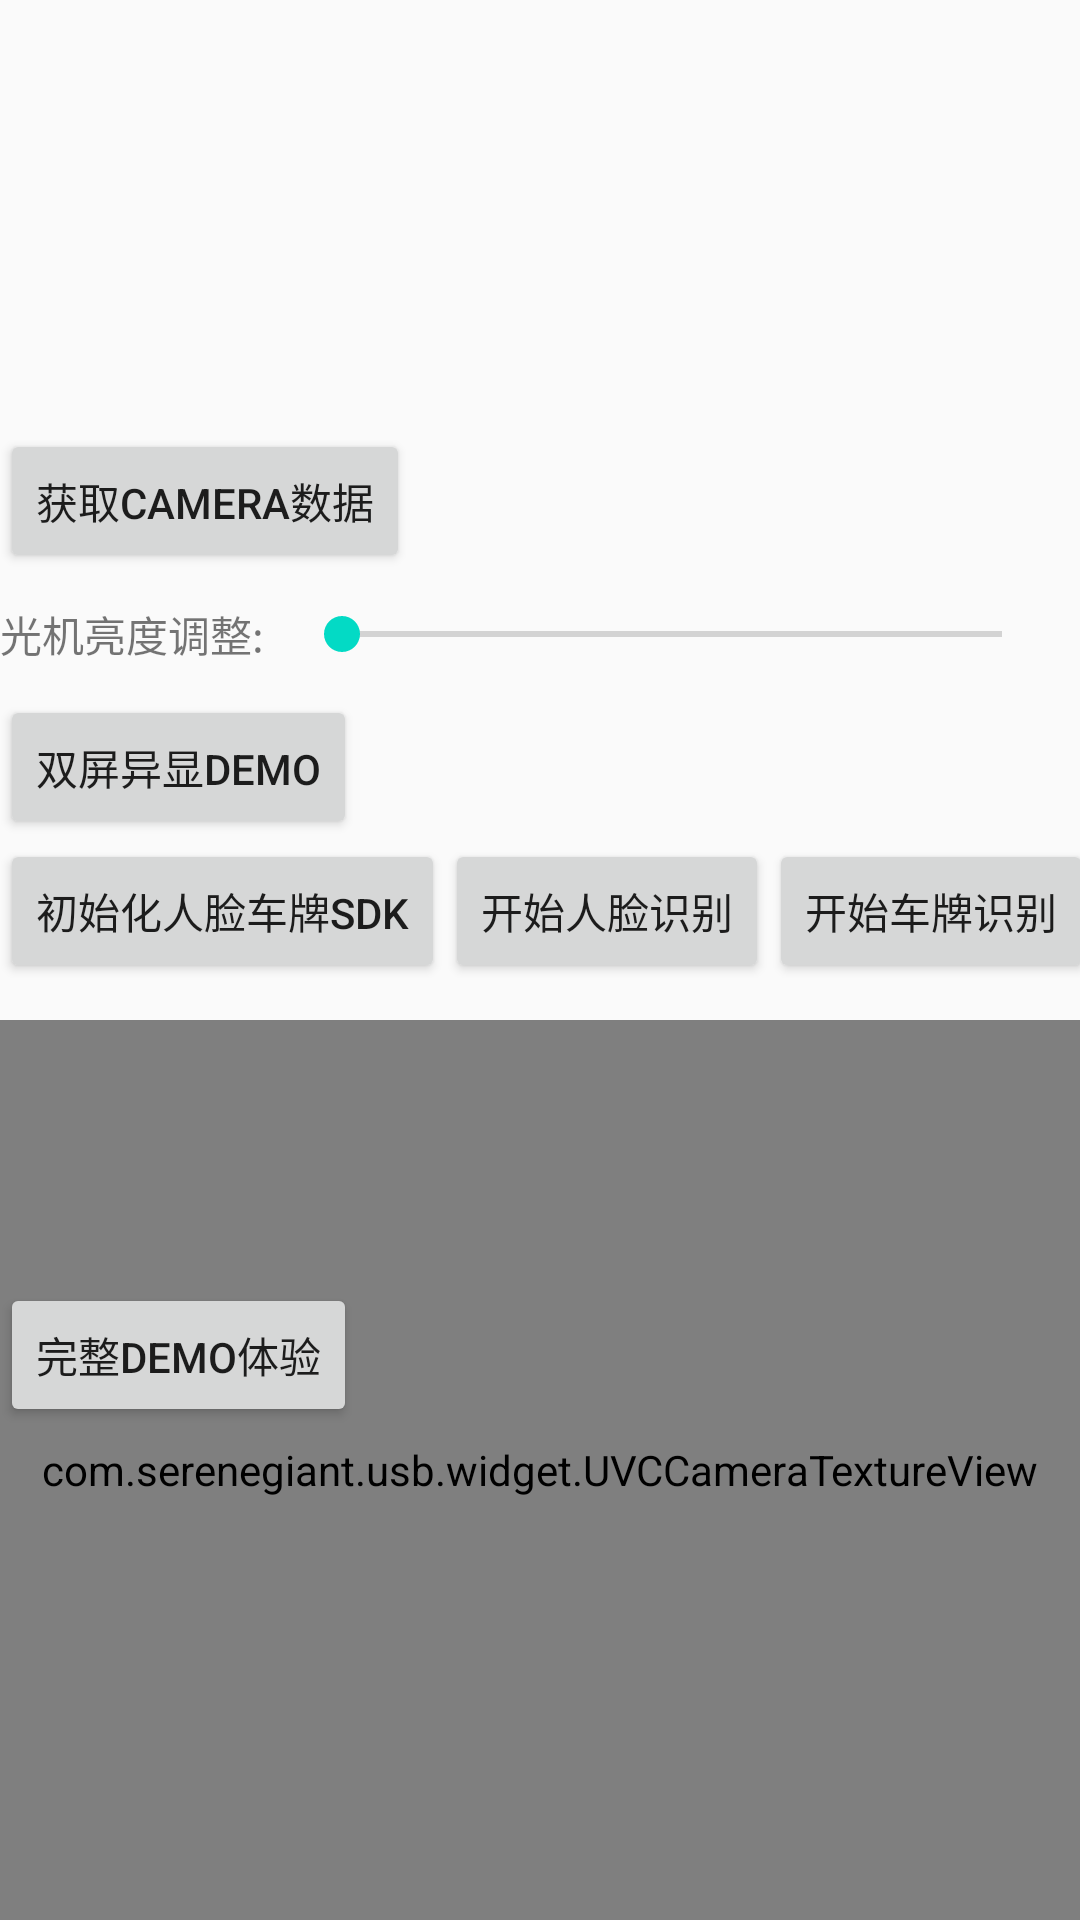

The Android layout XML behind this screen, and the referenced resources:
<!-- AndroidManifest.xml: application theme AppTheme -->
<!-- res/layout/activity_main.xml -->
<?xml version="1.0" encoding="utf-8"?>
<androidx.constraintlayout.widget.ConstraintLayout xmlns:android="http://schemas.android.com/apk/res/android"
    xmlns:app="http://schemas.android.com/apk/res-auto"
    xmlns:tools="http://schemas.android.com/tools"
    android:layout_width="match_parent"
    android:layout_height="match_parent"
    tools:context=".MainActivity">


    <TextView
        android:id="@+id/tv_device_info"
        android:layout_width="match_parent"
        android:layout_height="wrap_content"
        app:layout_constraintTop_toTopOf="parent" />

    <TextView
        android:id="@+id/tv_power"
        android:layout_width="wrap_content"
        android:layout_height="wrap_content"
        app:layout_constraintStart_toStartOf="parent"
        app:layout_constraintTop_toBottomOf="@+id/tv_device_info" />

    <TextView
        android:id="@+id/tv_back"
        android:layout_width="wrap_content"
        android:layout_height="wrap_content"
        app:layout_constraintStart_toStartOf="parent"
        app:layout_constraintTop_toBottomOf="@+id/tv_power" />

    <TextView
        android:id="@+id/tv_touch"
        android:layout_width="wrap_content"
        android:layout_height="wrap_content"
        app:layout_constraintStart_toStartOf="parent"
        app:layout_constraintTop_toBottomOf="@+id/tv_back" />

    <TextView
        android:id="@+id/tv_slide"
        android:layout_width="wrap_content"
        android:layout_height="wrap_content"
        app:layout_constraintStart_toStartOf="parent"
        app:layout_constraintTop_toBottomOf="@+id/tv_touch" />

    <TextView
        android:id="@+id/tv_psensor"
        android:layout_width="wrap_content"
        android:layout_height="wrap_content"
        app:layout_constraintStart_toStartOf="parent"
        app:layout_constraintTop_toBottomOf="@+id/tv_slide" />

    <TextView
        android:id="@+id/tv_lsensor"
        android:layout_width="wrap_content"
        android:layout_height="wrap_content"
        app:layout_constraintStart_toStartOf="parent"
        app:layout_constraintTop_toBottomOf="@+id/tv_psensor" />

    <Button
        android:id="@+id/bt_camera_data"
        android:layout_width="wrap_content"
        android:layout_height="wrap_content"
        android:layout_marginTop="10dp"
        android:text="获取Camera数据"
        app:layout_constraintStart_toStartOf="parent"
        app:layout_constraintTop_toBottomOf="@+id/tv_lsensor" />


    <TextView
        android:id="@+id/tv_preview"
        android:layout_width="wrap_content"
        android:layout_height="wrap_content"
        app:layout_constraintBottom_toBottomOf="@id/bt_camera_data"
        app:layout_constraintStart_toEndOf="@+id/bt_camera_data"
        app:layout_constraintTop_toTopOf="@+id/bt_camera_data"
        tools:text="camera数据获取" />

    <TextView
        android:id="@+id/tv_light"
        android:layout_width="wrap_content"
        android:layout_height="wrap_content"
        android:layout_marginTop="10dp"
        android:text="光机亮度调整:"
        app:layout_constraintStart_toStartOf="parent"
        app:layout_constraintTop_toBottomOf="@+id/bt_camera_data" />

    <androidx.appcompat.widget.AppCompatSeekBar
        android:id="@+id/lSenSor"
        android:layout_width="0dp"
        android:layout_height="wrap_content"
        android:layout_marginStart="10dp"
        android:layout_marginEnd="10dp"
        android:max="100"
        app:layout_constraintTop_toTopOf="@+id/tv_light"
        app:layout_constraintBottom_toBottomOf="@+id/tv_light"
        app:layout_constraintEnd_toEndOf="parent"
        app:layout_constraintStart_toEndOf="@+id/tv_light" />


    <Button
        android:layout_marginTop="10dp"
        app:layout_constraintStart_toStartOf="parent"
        android:id="@+id/bt_presentation"
        android:text="双屏异显Demo"
        app:layout_constraintTop_toBottomOf="@id/tv_light"
        android:layout_width="wrap_content"
        android:layout_height="wrap_content"/>

    <Button
        android:text="初始化人脸车牌SDK"
        app:layout_constraintStart_toStartOf="parent"
        app:layout_constraintTop_toBottomOf="@+id/bt_presentation"
        android:id="@+id/bt_sdk_init"
        android:layout_width="wrap_content"
        android:layout_height="wrap_content"/>

    <Button
        android:id="@+id/bt_face"
        android:layout_width="wrap_content"
        android:layout_height="wrap_content"
        app:layout_constraintTop_toBottomOf="@+id/bt_presentation"
        app:layout_constraintStart_toEndOf="@+id/bt_sdk_init"
        android:text="开始人脸识别"/>

    <Button
        android:layout_width="wrap_content"
        android:layout_height="wrap_content"
        android:id="@+id/bt_plate"
        app:layout_constraintTop_toBottomOf="@id/bt_presentation"
        app:layout_constraintStart_toEndOf="@+id/bt_face"
        android:text="开始车牌识别"/>


    <ImageView
        android:id="@+id/iv_crop"
        app:layout_constraintStart_toStartOf="parent"
        app:layout_constraintTop_toBottomOf="@id/bt_face"
        android:layout_marginStart="10dp"
        android:layout_width="100dp"
        android:layout_height="100dp"/>

    <ImageView
        android:layout_width="100dp"
        android:layout_height="100dp"
        android:id="@+id/iv_plate_crop"
        app:layout_constraintStart_toEndOf="@id/iv_crop"
        app:layout_constraintTop_toTopOf="@id/iv_crop"/>


    <Button
        app:layout_constraintTop_toBottomOf="@+id/iv_crop"
        app:layout_constraintStart_toStartOf="parent"
        android:id="@+id/bt_complete_demo"
        android:text="完整Demo体验"
        android:layout_width="wrap_content"
        android:layout_height="wrap_content"/>


    <com.serenegiant.usb.widget.UVCCameraTextureView
        android:id="@+id/preview"
        android:layout_width="match_parent"
        android:layout_height="300dp"
        app:layout_constraintBottom_toBottomOf="parent" />

</androidx.constraintlayout.widget.ConstraintLayout>
<!-- resources referenced by this layout -->
<resources>
  <style name="AppTheme" parent="Theme.AppCompat.Light.DarkActionBar">
          
          <item name="colorPrimary">@color/colorPrimary</item>
          <item name="colorPrimaryDark">@color/colorPrimaryDark</item>
          <item name="colorAccent">@color/colorAccent</item>
      </style>
  <!-- not gathered from this repository: default colours our renderer supplied (Android Studio template values) -->
  <color name="colorPrimary">#FF6200EE</color>
  <color name="colorPrimaryDark">#FF3700B3</color>
  <color name="colorAccent">#FF03DAC5</color>
</resources>
